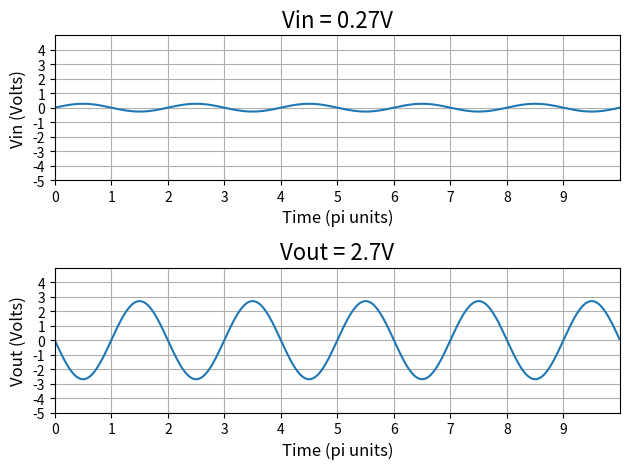

Write the Python code that produced this figure.
import numpy as np
import matplotlib.pyplot as plt

fig, axs = plt.subplots(2, 1)

timeAxis = np.arange(0, 10, 0.01)

plt.title("Inverting Amplifier", fontsize = 18)

ax1 =  axs[0]# plt.subplot(2, 1, 1)
Vin = 0.27*np.sin(timeAxis*np.pi)
ax1.set(xlim = (0, 10), ylim = (-5, 5), xticks = np.arange(0, 10), yticks = np.arange(-5, 5))
ax1.set_title("Vin = 0.27V", fontsize = 16)
ax1.set_xlabel("Time (pi units)", fontsize = 12)
ax1.set_ylabel("Vin (Volts)", fontsize = 12)
ax1.plot(timeAxis, Vin)
ax1.grid(True)

ax2 = axs[1] #plt.subplot(2, 1, 2)
Vout = -2.7*np.sin(timeAxis*np.pi)
ax2.set(xlim = (0, 10), ylim = (-5, 5), xticks = np.arange(0, 10), yticks = np.arange(-5, 5))
ax2.set_title("Vout = 2.7V", fontsize = 16)
ax2.set_xlabel("Time (pi units)", fontsize = 12)
ax2.set_ylabel("Vout (Volts)", fontsize = 12)
ax2.plot(timeAxis, Vout)
ax2.grid(True)

# print(axs)
# plt.setp(axs[0], ylabel = "Vin (Volts)")
# plt.setp(axs[1], ylabel = "Vout (Volts)")
# plt.setp(axs[:], xlabel = "Time (pi units)")

plt.tight_layout()
plt.show()